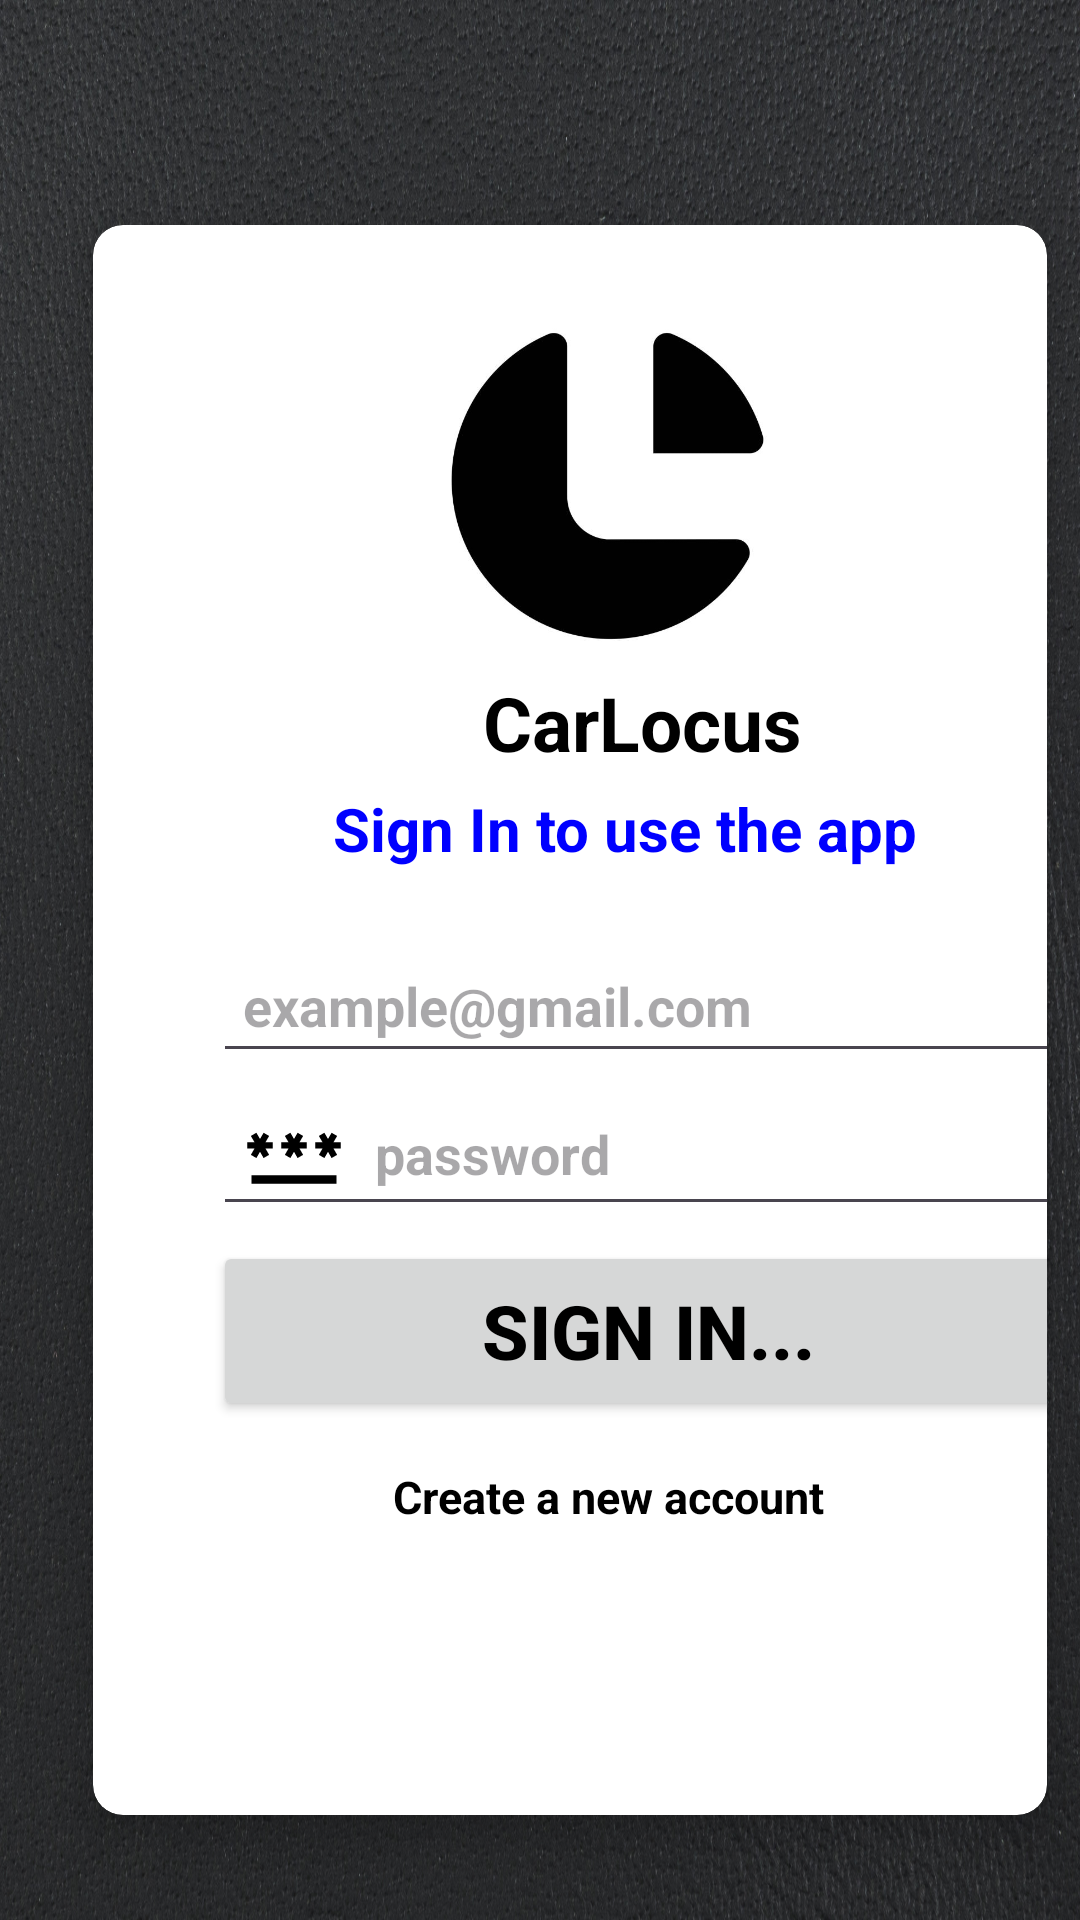

Produce the Android XML layout that renders to this screen, including the resource entries it uses.
<!-- AndroidManifest.xml: application theme Theme.CarLocus -->
<!-- res/layout/activity_main.xml -->
<?xml version="1.0" encoding="utf-8"?>
<RelativeLayout xmlns:android="http://schemas.android.com/apk/res/android"
    xmlns:app="http://schemas.android.com/apk/res-auto"
    xmlns:tools="http://schemas.android.com/tools"
    android:layout_width="match_parent"
    android:layout_height="match_parent"
    tools:context=".MainActivity"
    android:background="@drawable/charcoalblack">

    <androidx.cardview.widget.CardView
        android:id="@+id/card0"
        android:layout_width="wrap_content"
        android:layout_height="wrap_content"
        android:layout_row="0"
        android:layout_column="0"
        android:background="#F5DEB3"
        app:cardCornerRadius="10dp"
        android:layout_gravity="fill"
        app:cardElevation="8dp"
        android:layout_marginLeft="20dp"
        app:cardUseCompatPadding="true"
        android:layout_marginTop="60dp"
        >

        <LinearLayout
            android:layout_width="333dp"
            android:layout_height="510dp"
            android:layout_margin="10dp"
            android:orientation="vertical">

            <ImageView
                android:id="@+id/ImgFD"
                android:layout_width="143dp"
                android:layout_height="114dp"
                android:layout_row="0"
                android:layout_column="0"
                android:layout_marginLeft="90dp"
                android:layout_marginTop="20dp"
                app:srcCompat="@drawable/cl" />

            <TextView
                android:id="@+id/text0"
                android:layout_width="wrap_content"
                android:layout_height="wrap_content"
                android:layout_marginLeft="120dp"
                android:layout_marginTop="5dp"
                android:text="CarLocus"
                android:textAlignment="center"
                android:textColor="@color/black"
                android:textSize="25dp"
                android:textStyle="bold" />

            <TextView
                android:id="@+id/text1"
                android:layout_width="wrap_content"
                android:layout_height="wrap_content"
                android:layout_marginLeft="70dp"
                android:layout_marginTop="5dp"
                android:text="Sign In to use the app"
                android:textAlignment="center"
                android:textColor="#0000FF"
                android:textSize="20dp"
                android:textStyle="bold" />

            <EditText
                android:id="@+id/editTextEmail"
                android:layout_width="290dp"
                android:layout_height="wrap_content"
                android:layout_marginLeft="30dp"
                android:layout_marginTop="20dp"
                android:layout_marginRight="10dp"
                android:drawableLeft="@drawable/baseline_email_24"
                android:drawablePadding="10dp"
                android:ems="10"
                android:hint="example@gmail.com"
                android:inputType="textEmailAddress"
                android:minHeight="48dp"
                android:paddingLeft="10dp"
                android:textStyle="bold"
                tools:ignore="SpeakableTextPresentCheck" />

            <EditText
                android:id="@+id/editTextPassword"
                android:layout_width="290dp"
                android:layout_height="wrap_content"
                android:layout_marginLeft="30dp"
                android:layout_marginRight="10dp"
                android:drawableLeft="@drawable/baseline_password_24"
                android:drawablePadding="10dp"
                android:ems="10"
                android:hint="password"
                android:inputType="textPassword"
                android:minHeight="48dp"
                android:paddingLeft="10dp"
                android:textStyle="bold"
                tools:ignore="SpeakableTextPresentCheck" />

            <Button
                android:id="@+id/Login"
                android:layout_width="290dp"
                android:layout_height="60dp"
                android:layout_marginRight="10dp"
                android:layout_marginLeft="30dp"
                android:layout_marginTop="5dp"
                android:text="Sign in..."
                android:textColor="@color/black"
                android:textSize="25dp"
                android:textStyle="bold" />

            <TextView
                android:id="@+id/Register"
                android:layout_width="wrap_content"
                android:layout_height="wrap_content"
                android:layout_marginLeft="70dp"
                android:layout_marginTop="5dp"
                android:paddingLeft="20dp"
                android:paddingTop="10dp"
                android:text="Create a new account"
                android:textAlignment="center"
                android:textColor="@color/black"
                android:textSize="15dp"
                android:textStyle="bold"
                tools:ignore="TextSizeCheck" />
        </LinearLayout>
    </androidx.cardview.widget.CardView>
</RelativeLayout>
<!-- resources referenced by this layout -->
<resources>
  <!-- drawable baseline_password_24 (drawable) -->
  <vector android:height="34dp" android:tint="#000000"
      android:viewportHeight="24" android:viewportWidth="24"
      android:width="34dp" xmlns:android="http://schemas.android.com/apk/res/android">
      <path android:fillColor="@android:color/white" android:pathData="M2,17h20v2H2V17zM3.15,12.95L4,11.47l0.85,1.48l1.3,-0.75L5.3,10.72H7v-1.5H5.3l0.85,-1.47L4.85,7L4,8.47L3.15,7l-1.3,0.75L2.7,9.22H1v1.5h1.7L1.85,12.2L3.15,12.95zM9.85,12.2l1.3,0.75L12,11.47l0.85,1.48l1.3,-0.75l-0.85,-1.48H15v-1.5h-1.7l0.85,-1.47L12.85,7L12,8.47L11.15,7l-1.3,0.75l0.85,1.47H9v1.5h1.7L9.85,12.2zM23,9.22h-1.7l0.85,-1.47L20.85,7L20,8.47L19.15,7l-1.3,0.75l0.85,1.47H17v1.5h1.7l-0.85,1.48l1.3,0.75L20,11.47l0.85,1.48l1.3,-0.75l-0.85,-1.48H23V9.22z"/>
  </vector>
  <!-- drawable charcoalblack: jpg bitmap (drawable, 1027103 bytes) -->
  <!-- drawable cl: jpg bitmap (drawable, 10204 bytes) -->
  <style name="Theme.CarLocus" parent="Base.Theme.CarLocus" />
  <style name="Base.Theme.CarLocus" parent="Theme.Material3.DayNight.NoActionBar">
          
          
      </style>
  <!-- not gathered from this repository: default colours our renderer supplied (Android Studio template values) -->
  <color name="black">#FF000000</color>
</resources>
